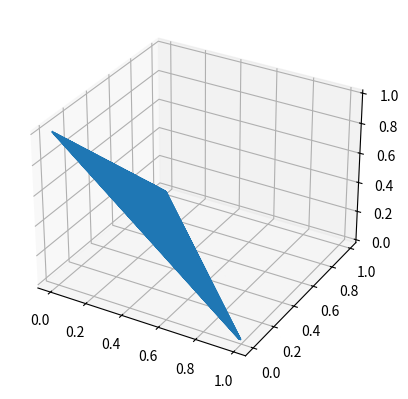

Python code for this plot:
__author__ = 'davide'

import matplotlib.pyplot as plt
from mpl_toolkits.mplot3d import Axes3D
import numpy as np

if __name__ == "__main__":
    u = np.r_[0:1:0.01]
    v = np.r_[0:1:0.01]

    c = np.dstack(np.meshgrid(u, v)).reshape((-1, 2))
    c = c[c.sum(axis=1) <= 1]

    x, y = np.hsplit(c, [1])
    x = x.ravel()
    y = y.ravel()
    z = -x - y + 1

    fig = plt.figure()
    ax = fig.add_subplot(111, projection='3d')
    ax.plot(x, y, z, "-")
    plt.show()